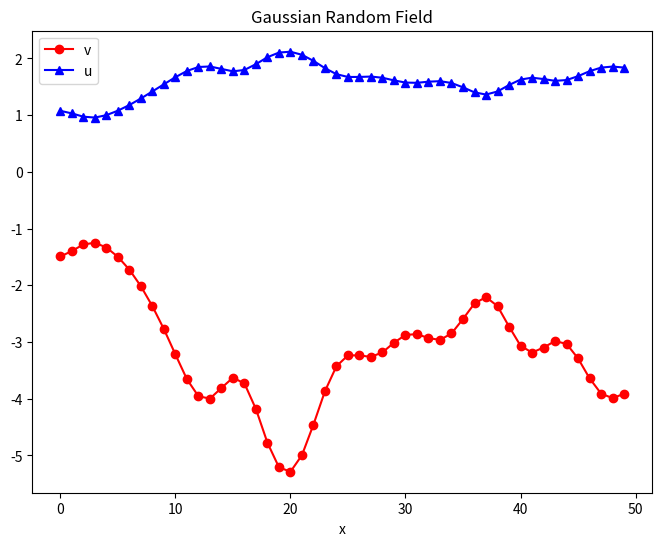

Write the Python code that produced this figure.
import numpy as np
import matplotlib.pyplot as plt


def sample_gaussian_field(n, mu=0.0, sigma=1.0, l=1.0):

    def gaussian_kernel(x1, x2, sigma=1.0, l=1.0):
        return sigma**2 * np.exp(-0.5 * (x1 - x2)**2 / l**2)
        # return np.exp(np.sqrt((x1 - x2)**2) / l)

    x = np.linspace(0, 200, n)

    # 计算协方差矩阵
    K = np.zeros((n, n))
    for i in range(n):
        for j in range(i, n):
            K[i,j] = gaussian_kernel(x[i], x[j], sigma=sigma, l=l)
            K[j,i] = K[i,j]

    # 对协方差矩阵进行 Cholesky 分解
    L = np.linalg.cholesky(K)

    # 生成高斯随机场
    u = np.random.normal(size=n)
    f = mu + np.dot(L, u).reshape(n)

    return f


f = sample_gaussian_field(50, mu=-3.0, sigma=1.0, l=12.0)
u = []
for v in f:
    func = np.poly1d([-1/3,0,-1,-v])
    for root in func.roots:
        if np.imag(root) == 0:
            u.append(np.real(root))
            continue

plt.figure(figsize=(8, 6))
plt.plot(f, marker='o', color='r', label='v')
plt.plot(u, marker='^', color='b', label='u')
plt.legend()
plt.xlabel('x')
plt.title('Gaussian Random Field')
plt.savefig('gaussian_field.png', dpi=300)